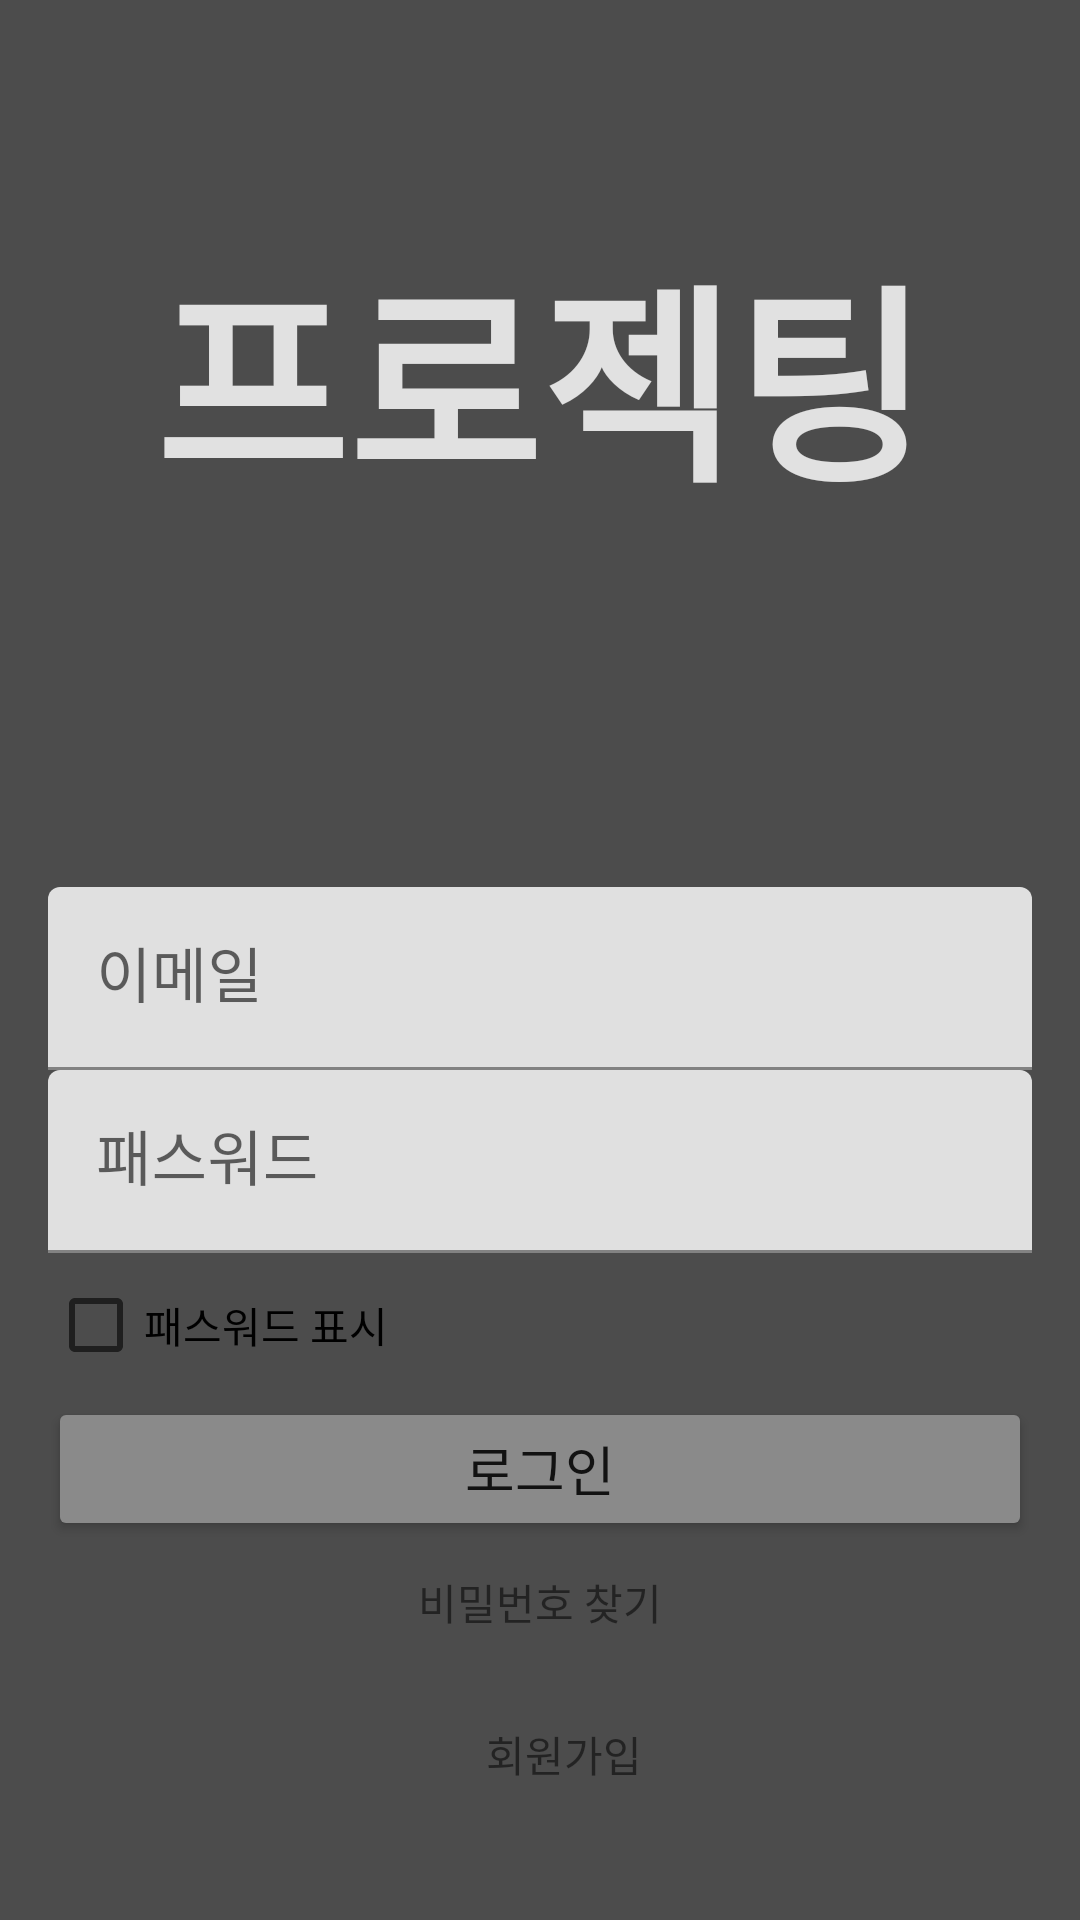

Reconstruct the res/layout file that produces this screen, plus the resources it refers to.
<!-- AndroidManifest.xml: application theme Theme.TeamnovaPersonalProjectProjecting -->
<!-- res/layout/activity_login.xml -->
<?xml version="1.0" encoding="utf-8"?>
<androidx.constraintlayout.widget.ConstraintLayout
xmlns:android="http://schemas.android.com/apk/res/android"
xmlns:app="http://schemas.android.com/apk/res-auto"
android:layout_width="match_parent"
android:layout_height="match_parent"
android:padding="16dp"
android:background="@color/default_app_color_b1">


    <TextView
        android:id="@+id/logo_text"
        android:layout_width="match_parent"
        android:layout_height="wrap_content"
        android:layout_marginStart="8dp"
        android:layout_marginTop="8dp"
        android:layout_marginEnd="8dp"
        android:text="프로젝팅"
        android:textColor="@color/default_app_color"
        android:textAlignment="center"
        android:textAppearance="@style/TextAppearance.AppCompat.Large"
        android:textSize="70sp"
        android:textStyle="bold"
        app:layout_constraintBottom_toBottomOf="parent"
        app:layout_constraintEnd_toEndOf="parent"
        app:layout_constraintStart_toStartOf="parent"
        app:layout_constraintTop_toTopOf="parent"
        app:layout_constraintVertical_bias="0.1" />

    <com.google.android.material.textfield.TextInputLayout
        android:id="@+id/emailInputLayout"
        android:layout_width="0dp"
        android:layout_height="wrap_content"
        android:layout_marginTop="120dp"
        app:layout_constraintTop_toBottomOf="@id/logo_text"
        app:layout_constraintStart_toStartOf="parent"
        app:layout_constraintEnd_toEndOf="parent">

        <com.google.android.material.textfield.TextInputEditText
            android:id="@+id/loginEmailInput"
            android:layout_width="match_parent"
            android:layout_height="wrap_content"
            android:textSize="20sp"
            android:hint="@string/email_hint"
            android:inputType="textEmailAddress" />

    </com.google.android.material.textfield.TextInputLayout>

    <com.google.android.material.textfield.TextInputLayout
        android:id="@+id/current_password_input_layout"
        android:layout_width="0dp"
        android:layout_height="wrap_content"
        app:layout_constraintTop_toBottomOf="@id/emailInputLayout"
        app:layout_constraintStart_toStartOf="parent"
        app:layout_constraintEnd_toEndOf="parent">

        <com.google.android.material.textfield.TextInputEditText
            android:id="@+id/loginPasswordInput"
            android:layout_width="match_parent"
            android:layout_height="wrap_content"
            android:hint="@string/password_hint"
            android:textSize="20sp"
            android:inputType="textPassword" />

        <CheckBox
            android:id="@+id/password_checkbox"
            android:layout_width="wrap_content"
            android:layout_height="wrap_content"
            android:text="패스워드 표시"/>

    </com.google.android.material.textfield.TextInputLayout>

    <Button
        android:id="@+id/loginButton"
        android:layout_width="0dp"
        android:layout_height="wrap_content"
        android:textSize="18sp"
        android:text="@string/login_button_text"
        android:backgroundTint="@color/default_app_color_bl1"
        app:layout_constraintTop_toBottomOf="@id/current_password_input_layout"
        app:layout_constraintStart_toStartOf="parent"
        app:layout_constraintEnd_toEndOf="parent" />

    <TextView
        android:id="@+id/findPasswordText"
        android:layout_width="wrap_content"
        android:layout_height="wrap_content"
        android:text="비밀번호 찾기"
        android:layout_marginTop="10dp"
        app:layout_constraintTop_toBottomOf="@id/loginButton"
        app:layout_constraintStart_toStartOf="parent"
        app:layout_constraintEnd_toEndOf="parent"/>

    <TextView
        android:id="@+id/joinText"
        android:layout_width="wrap_content"
        android:layout_height="wrap_content"
        android:layout_marginStart="16dp"
        android:text="회원가입"
        android:layout_marginTop="30dp"
        app:layout_constraintTop_toBottomOf="@id/findPasswordText"
        app:layout_constraintStart_toStartOf="parent"
        app:layout_constraintEnd_toEndOf="parent"/>

</androidx.constraintlayout.widget.ConstraintLayout>
<!-- resources referenced by this layout -->
<resources>
  <color name="default_app_color">#E1E1E1</color>
  <color name="default_app_color_b1">#4C4C4C</color>
  <color name="default_app_color_bl1">#8A8A8A</color>
  <string name="email_hint">이메일</string>
  <string name="login_button_text">로그인</string>
  <string name="password_hint">패스워드</string>
  <style name="Theme.TeamnovaPersonalProjectProjecting" parent="Theme.MaterialComponents.DayNight.NoActionBar">
          
          <item name="colorPrimary">@color/default_app_color_bl1</item>
          <item name="colorPrimaryVariant">@color/default_app_color_d1</item>
          <item name="colorOnPrimary">@color/white</item>
          
          <item name="colorSecondary">@color/teal_200</item>
          <item name="colorSecondaryVariant">@color/teal_700</item>
          <item name="colorOnSecondary">@color/black</item>
          
          <item name="android:statusBarColor">?attr/colorPrimaryVariant</item>
          
      </style>
  <color name="default_app_color_d1">#222222</color>
  <color name="white">#FFFFFFFF</color>
  <color name="teal_200">#FF03DAC5</color>
  <color name="teal_700">#FF018786</color>
  <color name="black">#FF000000</color>
</resources>
